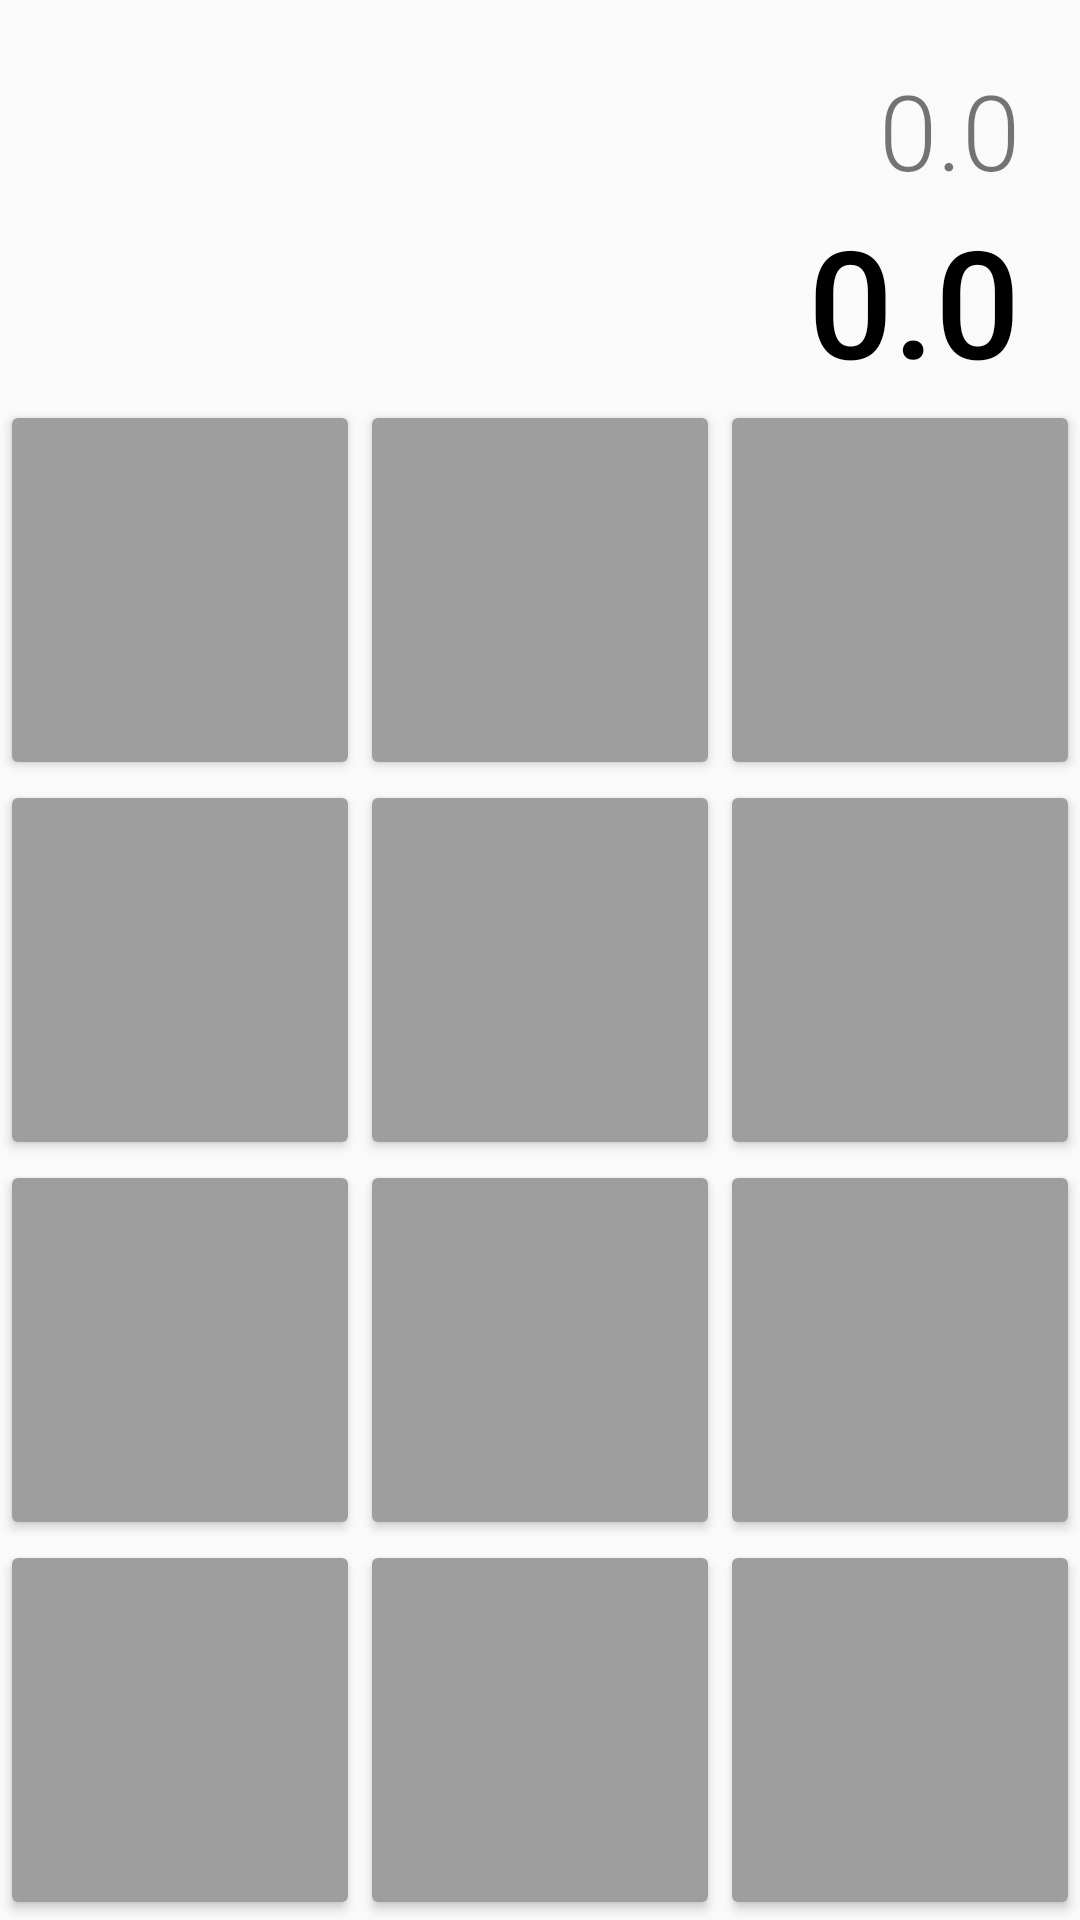

Here is an Android app screen rendered from its layout file. Give the layout XML and the strings, colors and styles it references.
<!-- AndroidManifest.xml: application theme AppTheme -->
<!-- res/layout/activity_main.xml -->
<?xml version="1.0" encoding="utf-8"?>
<LinearLayout xmlns:android="http://schemas.android.com/apk/res/android"
    xmlns:app="http://schemas.android.com/apk/res-auto"
    xmlns:tools="http://schemas.android.com/tools"
    android:id="@+id/activity_main"
    android:layout_width="match_parent"
    android:layout_height="match_parent"
    android:orientation="vertical"
    tools:context="com.example.android.calci.activity.MainActivity">

    <LinearLayout
        android:layout_width="match_parent"
        android:layout_height="wrap_content"
        android:orientation="vertical"
        android:paddingStart="20dp"
        android:paddingLeft="20dp"
        android:paddingEnd="20dp">

        <LinearLayout
            android:layout_width="match_parent"
            android:layout_height="wrap_content"
            android:orientation="vertical">

            <TextView
                android:id="@+id/number_display"
                android:layout_width="match_parent"
                android:layout_height="match_parent"
                android:layout_weight="1"
                android:ellipsize="start"
                android:gravity="end"
                android:paddingTop="20dp"
                android:text="@string/_0"
                android:textSize="35sp"
                app:fontFamily="sans-serif-light" />

            <TextView
                android:id="@+id/result_display"
                android:layout_width="match_parent"
                android:layout_height="match_parent"
                android:layout_weight="1"
                android:gravity="end"
                android:text="@string/_0"
                android:textColor="#000000"
                android:textSize="50sp"
                app:fontFamily="sans-serif-medium" />
        </LinearLayout>
    </LinearLayout>
    

    <TableLayout
        android:id="@+id/calculator_table_layout"
        android:layout_width="match_parent"
        android:layout_height="match_parent"
        android:stretchColumns="*">

        <TableRow
            android:layout_width="match_parent"
            android:layout_height="0dp"
            android:layout_weight="1">

            <Button
                android:layout_height="match_parent"
                android:layout_width="wrap_content"/>

            <Button
                android:layout_height="match_parent"
                android:layout_width="wrap_content"/>

            <Button
                android:layout_height="match_parent"
                android:layout_width="wrap_content"/>

        </TableRow>

        <TableRow
            android:layout_width="match_parent"
            android:layout_height="0dp"
            android:layout_weight="1">

            <Button
                android:layout_height="match_parent"
                android:layout_width="wrap_content"/>

            <Button
                android:layout_height="match_parent"
                android:layout_width="wrap_content"/>

            <Button
                android:layout_height="match_parent"
                android:layout_width="wrap_content"/>

        </TableRow>

        <TableRow
            android:layout_width="match_parent"
            android:layout_height="0dp"
            android:layout_weight="1">

            <Button
                android:layout_height="match_parent"
                android:layout_width="wrap_content"/>

            <Button
                android:layout_height="match_parent"
                android:layout_width="wrap_content"/>

            <Button
                android:layout_height="match_parent"
                android:layout_width="wrap_content"/>

        </TableRow>

        <TableRow
            android:layout_width="match_parent"
            android:layout_height="0dp"
            android:layout_weight="1">

            <Button
                android:layout_height="match_parent"
                android:layout_width="wrap_content"/>

            <Button
                android:layout_height="match_parent"
                android:layout_width="wrap_content"/>

            <Button
                android:layout_height="match_parent"
                android:layout_width="wrap_content"/>

        </TableRow>
    </TableLayout>
</LinearLayout>
<!-- resources referenced by this layout -->
<resources>
  <string name="_0">0.0</string>
  <style name="AppTheme" parent="Theme.AppCompat.Light">
          
          <item name="colorPrimary">#536DFE</item>
          
          <item name="colorButtonNormal">#9E9E9E</item>
      </style>
</resources>
